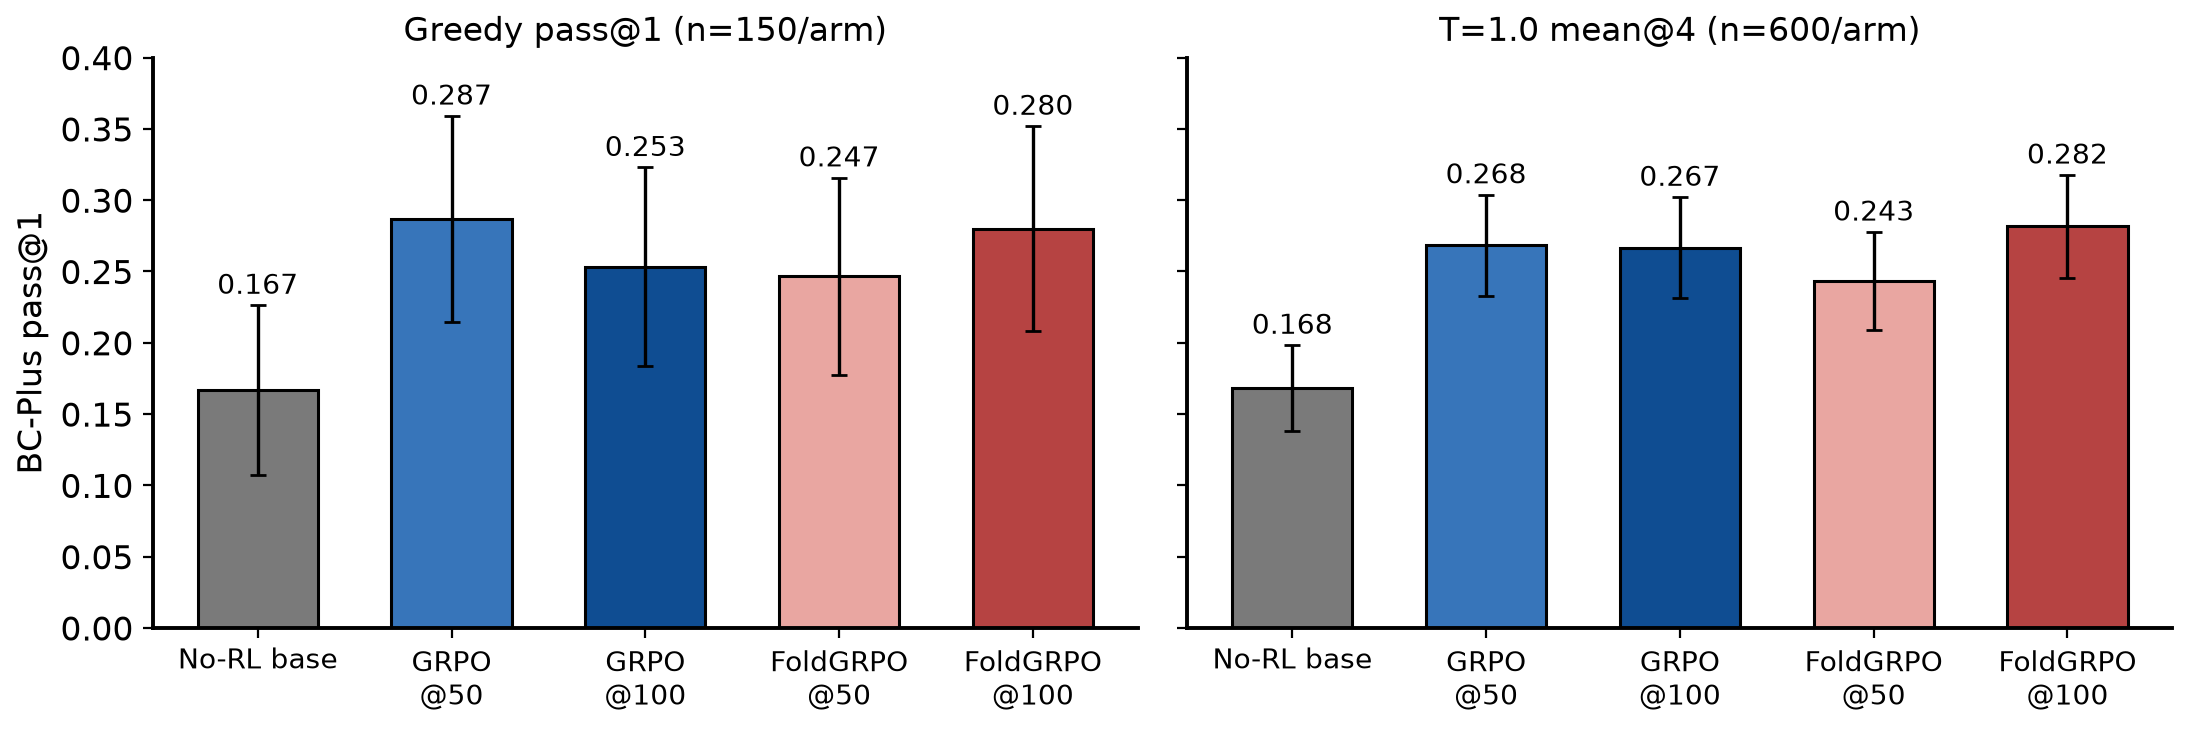

The data file committed next to this chart (first rows):
arm, operating_point, results_json_tag, score, n_graded_samples, ci95_binomial
No-RL base, greedy_pass@1, norl_base_greedy_sc, 0.1667, 150, 0.05964
GRPO@50, greedy_pass@1, grpo_50_greedy_sc, 0.2867, 150, 0.07237
GRPO@100, greedy_pass@1, grpo_100_greedy_sc, 0.2533, 150, 0.0696
FoldGRPO@50, greedy_pass@1, foldgrpo_50_greedy, 0.2467, 150, 0.06899
FoldGRPO@100, greedy_pass@1, foldgrpo_100_greedy_sc, 0.28, 150, 0.07186
No-RL base, t1.0_mean@4, norl_base_t1n4_sc, 0.1683, 600, 0.02994
GRPO@50, t1.0_mean@4, grpo_50_t1n4_sc, 0.2683, 600, 0.03546
GRPO@100, t1.0_mean@4, grpo_100_t1n4_sc, 0.2667, 600, 0.03538
FoldGRPO@50, t1.0_mean@4, foldgrpo_50_t1n4_sc, 0.2433, 600, 0.03433
FoldGRPO@100, t1.0_mean@4, foldgrpo_100_t1n4_sc, 0.2817, 600, 0.03599
